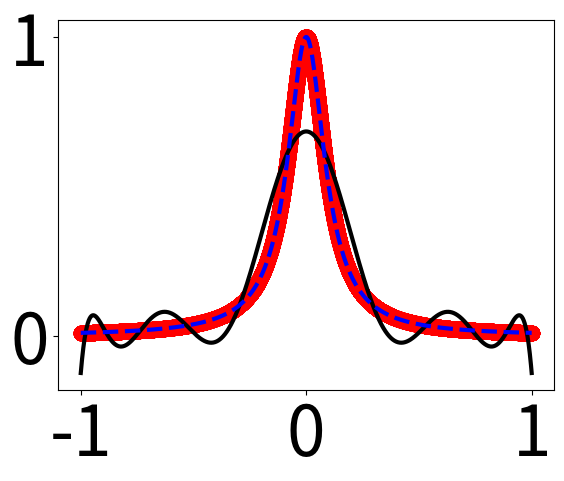

Here is the Python script that generated this plot: (Note: this script raises an exception after producing the figure.)
import numpy as np
import matplotlib.pyplot as plt


def plot():
    mng = plt.get_current_fig_manager()
    mng.window.showMaximized()
    plt.legend()
    plt.show()


def ex1():
    X = np.linspace(-1,1,100_000)
    Y = 1/(1+100*X**2)
    f = np.polynomial.polynomial.Polynomial.fit(X,Y,10).coef
    plt.scatter(X,Y,c='r',label='GT',s=100)
    plt.plot(X, np.polyval(np.flip(f),X), c='k',lw=3,label='Poly-fit deg=10')
    plt.plot(X, 1/(1+100*X**2), c='b',ls='--',lw=3, label='RFF deg =2')
    plot()

def cent_pred(X, c):
    return 1 / (1 + X * c)

def ex2():
    X = np.arange(1,25,1)
    plt.axvline(15, c='k', ls='--', lw=10)
    plt.scatter(X, np.zeros_like(X), c='k', label='P', s=250)
    plt.scatter(15, 0, c='r', label='(a,0)', s=1500)
    R = np.arange(1,25,1e-3)
    Rl,Rr = R[R>15.1],R[R<14.9]
    plt.plot(Rl,cent_pred(Rl, -1/15), c='r', label='query', lw=10)
    plt.plot(Rr, cent_pred(Rr, -1 / 15), c='r', lw=10)
    plot()

if __name__ == '__main__':
    plt.rcParams.update({'font.size': 50})
    ex1()